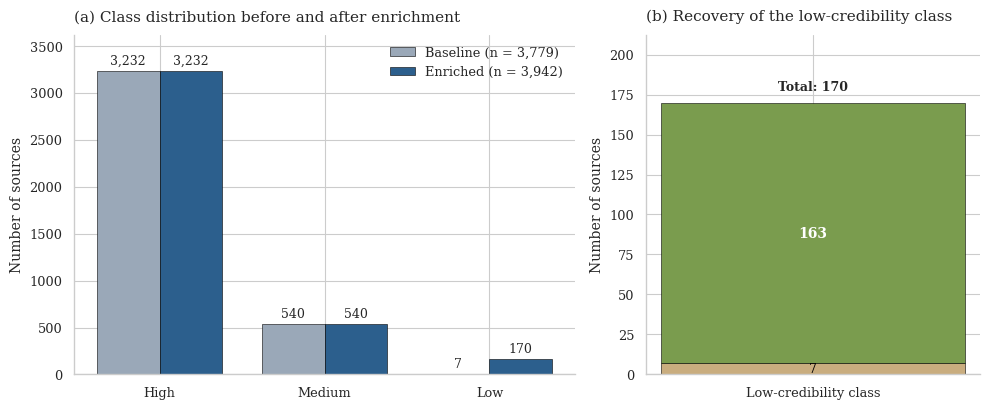

The matplotlib source for this figure:
"""
  Panel A: Three-class distribution, baseline vs enriched.
  Panel B: Composition of the recovered low-credibility class.

Output: eda_class_distribution.pdf (vector, for LaTeX) and .png (preview).
"""

import matplotlib.pyplot as plt
import numpy as np
import seaborn as sns

# ---------------------------------------------------------------------------
# Numbers from the thesis. Adjust if your final counts differ.
# ---------------------------------------------------------------------------
CLASSES = ["High", "Medium", "Low"]
BASELINE_COUNTS  = [3232, 540,   7]
ENRICHED_COUNTS  = [3232, 540, 170]

# Low-credibility class composition (Panel B)
LOW_ORIGINAL   = 7     # already usable in the live-web MBFC dump
LOW_RECOVERED  = 163   # added via Wayback Machine enrichment

# ---------------------------------------------------------------------------
# Style: clean, academic, no chartjunk.
# ---------------------------------------------------------------------------
sns.set_theme(style="whitegrid", context="paper", font_scale=1.05)
plt.rcParams.update({
    "font.family": "serif",
    "axes.spines.top":   False,
    "axes.spines.right": False,
})

fig, (ax_a, ax_b) = plt.subplots(
    1, 2, figsize=(10, 4.2), gridspec_kw={"width_ratios": [1.5, 1]}
)

# ---------------------------------------------------------------------------
# Panel A: grouped bar chart, baseline vs enriched
# ---------------------------------------------------------------------------
x = np.arange(len(CLASSES))
width = 0.38
colour_baseline = "#9aa8b8"   # muted grey-blue
colour_enriched = "#2c5f8d"   # deeper academic blue

bars_b = ax_a.bar(x - width/2, BASELINE_COUNTS, width,
                  label="Baseline (n = 3,779)", color=colour_baseline,
                  edgecolor="black", linewidth=0.4)
bars_e = ax_a.bar(x + width/2, ENRICHED_COUNTS, width,
                  label="Enriched (n = 3,942)", color=colour_enriched,
                  edgecolor="black", linewidth=0.4)

# Annotate the low-credibility bars (the headline finding)
for bar, count in zip(bars_b, BASELINE_COUNTS):
    ax_a.text(bar.get_x() + bar.get_width()/2, bar.get_height() + 40,
              f"{count:,}", ha="center", va="bottom", fontsize=9)
for bar, count in zip(bars_e, ENRICHED_COUNTS):
    ax_a.text(bar.get_x() + bar.get_width()/2, bar.get_height() + 40,
              f"{count:,}", ha="center", va="bottom", fontsize=9)

ax_a.set_xticks(x)
ax_a.set_xticklabels(CLASSES)
ax_a.set_ylabel("Number of sources")
ax_a.set_title("(a) Class distribution before and after enrichment",
               loc="left", fontsize=11, pad=10)
ax_a.legend(frameon=False, loc="upper right")
ax_a.set_ylim(0, max(ENRICHED_COUNTS) * 1.12)

# ---------------------------------------------------------------------------
# Panel B: composition of the recovered low-credibility class
# ---------------------------------------------------------------------------
parts   = [LOW_ORIGINAL, LOW_RECOVERED]
labels  = [f"Originally usable\n(n = {LOW_ORIGINAL})",
           f"Recovered via\nWayback Machine\n(n = {LOW_RECOVERED})"]
colours = ["#c9ad7f", "#7a9c4e"]   # warm tan + muted olive — distinct from Panel A

ax_b.bar([0], [LOW_ORIGINAL],
         width=0.55, color=colours[0],
         edgecolor="black", linewidth=0.4, label=labels[0])
ax_b.bar([0], [LOW_RECOVERED], bottom=[LOW_ORIGINAL],
         width=0.55, color=colours[1],
         edgecolor="black", linewidth=0.4, label=labels[1])

# Inline annotation of the totals
ax_b.text(0, LOW_ORIGINAL / 2, f"{LOW_ORIGINAL}",
          ha="center", va="center", fontsize=9, color="black")
ax_b.text(0, LOW_ORIGINAL + LOW_RECOVERED / 2, f"{LOW_RECOVERED}",
          ha="center", va="center", fontsize=10, color="white", weight="bold")
ax_b.text(0, LOW_ORIGINAL + LOW_RECOVERED + 6,
          f"Total: {LOW_ORIGINAL + LOW_RECOVERED}",
          ha="center", va="bottom", fontsize=9, weight="bold")

ax_b.set_xticks([0])
ax_b.set_xticklabels(["Low-credibility class"])
ax_b.set_ylabel("Number of sources")
ax_b.set_ylim(0, (LOW_ORIGINAL + LOW_RECOVERED) * 1.25)
ax_b.set_title("(b) Recovery of the low-credibility class",
               loc="left", fontsize=11, pad=10)
ax_b.set_title("(b) Recovery of the low-credibility class",
               loc="left", fontsize=11, pad=10)

# ---------------------------------------------------------------------------
# Save
# ---------------------------------------------------------------------------

# ---------------------------------------------------------------------------
# Save
# ---------------------------------------------------------------------------
plt.tight_layout()
plt.savefig("eda_class_distribution.pdf", bbox_inches="tight")
plt.savefig("eda_class_distribution.png", bbox_inches="tight", dpi=300)
print("Saved: eda_class_distribution.pdf and .png")
plt.show()
